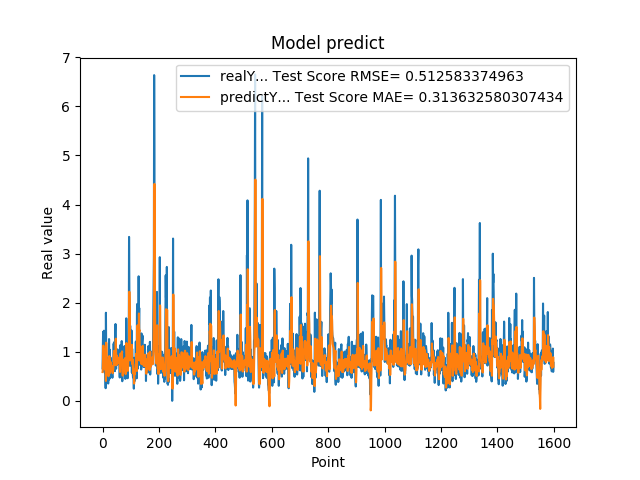

The table this chart was drawn from, first rows:
6.598609685899999855e-01, 5.858999655293004594e-01
1.064264059070000101e+00, 6.353641395063374109e-01
1.405602574350000022e+00, 8.735768642429555531e-01
8.296080231669999971e-01, 1.125515775143073771e+00
5.991539955139999485e-01, 8.885831253520148909e-01
1.428635239600000162e+00, 6.698442744239830882e-01
8.065109848980001050e-01, 1.045655396112540103e+00
6.876540184020000224e-01, 8.804344671721727744e-01
5.833169817919999778e-01, 7.168529675075174801e-01
5.949760079379999844e-01, 6.434229941683808907e-01
7.861356735230000670e-01, 6.332895052713931605e-01
2.572369873520000128e-01, 7.249754989143495365e-01
1.794924020770000350e+00, 4.044552943517096821e-01
8.961080312729999831e-01, 1.185202349753217810e+00
7.979059815410000089e-01, 9.986753807998782762e-01
5.662040114399999879e-01, 7.888844675142676621e-01
5.163450241089999615e-01, 6.462644845293545881e-01
6.402639746670000243e-01, 5.906374753808588673e-01
8.763459920880000142e-01, 6.372918826811810877e-01
8.570416569709999877e-01, 7.785463207686853515e-01
3.526079952719999855e-01, 8.161649803558299610e-01
6.394290328030000081e-01, 5.011027902582543270e-01
4.273239970209999905e-01, 5.637524925003465359e-01
1.258448958400000040e+00, 5.396191478160756727e-01
7.610700130459999713e-01, 9.112361565217623749e-01
4.505549967290000679e-01, 8.257428636162570390e-01
1.040465950970000053e+00, 5.657491825401441687e-01
6.315960288049999871e-01, 8.027338705635884697e-01
8.856300115590000077e-01, 7.173413124278116282e-01
6.266390085220000516e-01, 7.807765965023867327e-01
5.889170169829999191e-01, 6.931122204091423322e-01
5.718799829480000207e-01, 6.378532596002184363e-01
7.707089781759999259e-01, 6.229300034683225018e-01
6.057770252229999208e-01, 7.116855397849880527e-01
5.497890114779999671e-01, 6.665248759606536844e-01
4.699150025839999856e-01, 6.141396898727770060e-01
6.790698766709999390e-01, 5.627419478226859395e-01
5.749009847639999782e-01, 6.380904284296574636e-01
7.805925011630000521e-01, 6.376271584762660538e-01
1.167518377299999965e+00, 7.170386682233655939e-01
1.158666014670000077e+00, 9.516271856196520940e-01
8.174470067020001007e-01, 1.018584168498205100e+00
8.721716403960000363e-01, 8.401333345290028509e-01
1.205808043479999814e+00, 8.135262828877010133e-01
6.048160195349999713e-01, 9.892014448134439641e-01
1.414536952970000261e+00, 7.278854381701403975e-01
1.565044999119999947e+00, 1.039402560428864808e+00
9.977170228959999498e-01, 1.266796226418575921e+00
6.543220281600000687e-01, 1.005383247966168847e+00
1.002426028249999934e+00, 7.245208649029851733e-01
1.019487023349999966e+00, 8.421671137795903039e-01
8.961520195010002077e-01, 9.199210468158467435e-01
7.356550097470000438e-01, 8.597051354707654358e-01
1.047770023350000024e+00, 7.558011352126823290e-01
7.574622035029999756e-01, 8.829966238477862106e-01
9.243969917299998951e-01, 7.901495712697845786e-01
8.811730146410000630e-01, 8.276520517750780570e-01
8.489940166470000271e-01, 8.364863542104526983e-01
8.849580287930000067e-01, 8.128697150448336295e-01
7.603709697720000271e-01, 8.255454962133376151e-01
8.084459900859999326e-01, 7.673820253003589276e-01
... 1,539 more rows
